Run: headless pygame with SDL's dummy video driver; simulated clock (each Clock.tick advances the game by its frame time, no real sleeping); random seed 0; keys injected as events and as key.get_pressed() state; no mouse input; restart key SPACE tapped at the start of phases 3 and 4.
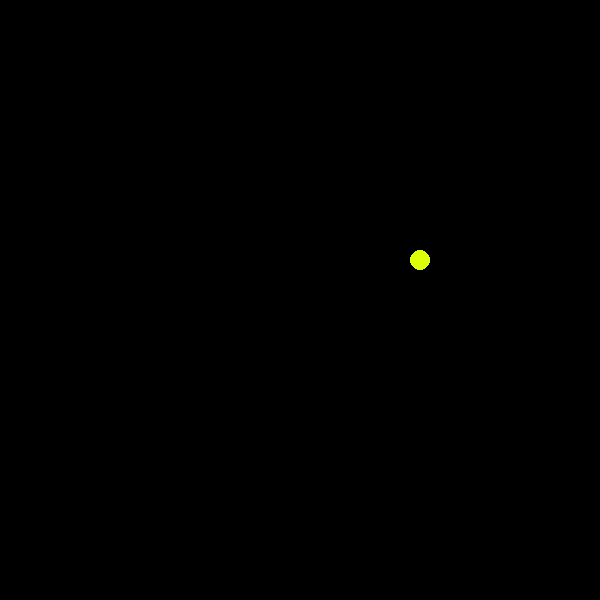
Frame 1 of 4 · flips 1–60 · no input
Frame 2 of 4 · flips 61–180 · tapped SPACE, RETURN · held RIGHT (→), D · screen unchanged from frame 1, image omitted
Frame 3 of 4 · flips 181–300 · tapped SPACE · held DOWN (↓), S · screen unchanged from frame 2, image omitted
Frame 4 of 4 · flips 301–420 · tapped SPACE · held LEFT (←), A, UP (↑), W · screen unchanged from frame 3, image omitted

The pygame program that drew these frames:

#bounce logic for atary.py
import time
import random
import pygame
pygame.init()

window_width = 600
window_height = 600
window = pygame.display.set_mode((window_width, window_height))
pygame.display.set_caption('Bouncing...')

clock = pygame.time.Clock()
yellow = (220, 255, 10)
black = (0, 0, 0)
ballx = 0
bally = 500
ballxchange = 0
ballychange = 0
oldballx = 0
oldbally = 0
speed = 50
nevertrue = False
game_over = False


ballxchange = random.randint(1, 10)
ballychange = random.randint(-10, -1)
print(ballxchange, ballychange)

while not game_over:
    for event in pygame.event.get():
        if event.type == pygame.QUIT:
            game_over = True
        elif event.type == pygame.KEYDOWN:
            print("key down")
            if event.key == pygame.K_SPACE:
                ballxchange = 0
                ballychange = 0

    window.fill(black)
    oldballx = ballx
    oldbally = bally

    ballx += ballxchange
    bally += ballychange


    if bally <= 10 or bally >= window_height-10:
        ballychange = -ballychange

        if nevertrue == True:
            num = random.randint(1,2)
            if num == 1:
                ballychange = -ballychange
            else:
                ballychange = int((-ballychange) * random.uniform(0.6, 3))
            if ballychange > 15:
                ballychange = int(ballychange/3)

    elif ballx <= 0 or ballx >= window_width-10:
        ballxchange = -ballxchange

        if nevertrue == True:
            num = random.randint(1,2)
            if num == 1:
                ballxchange = -ballxchange
            else:
                ballxchange = int((-ballxchange) * random.uniform(0.6, 3))
            if ballxchange > 15:
                ballxchange = int(ballxchange/3)

    pygame.draw.circle(window, yellow, (ballx, bally), 10)
    pygame.display.update()
    clock.tick(speed)
